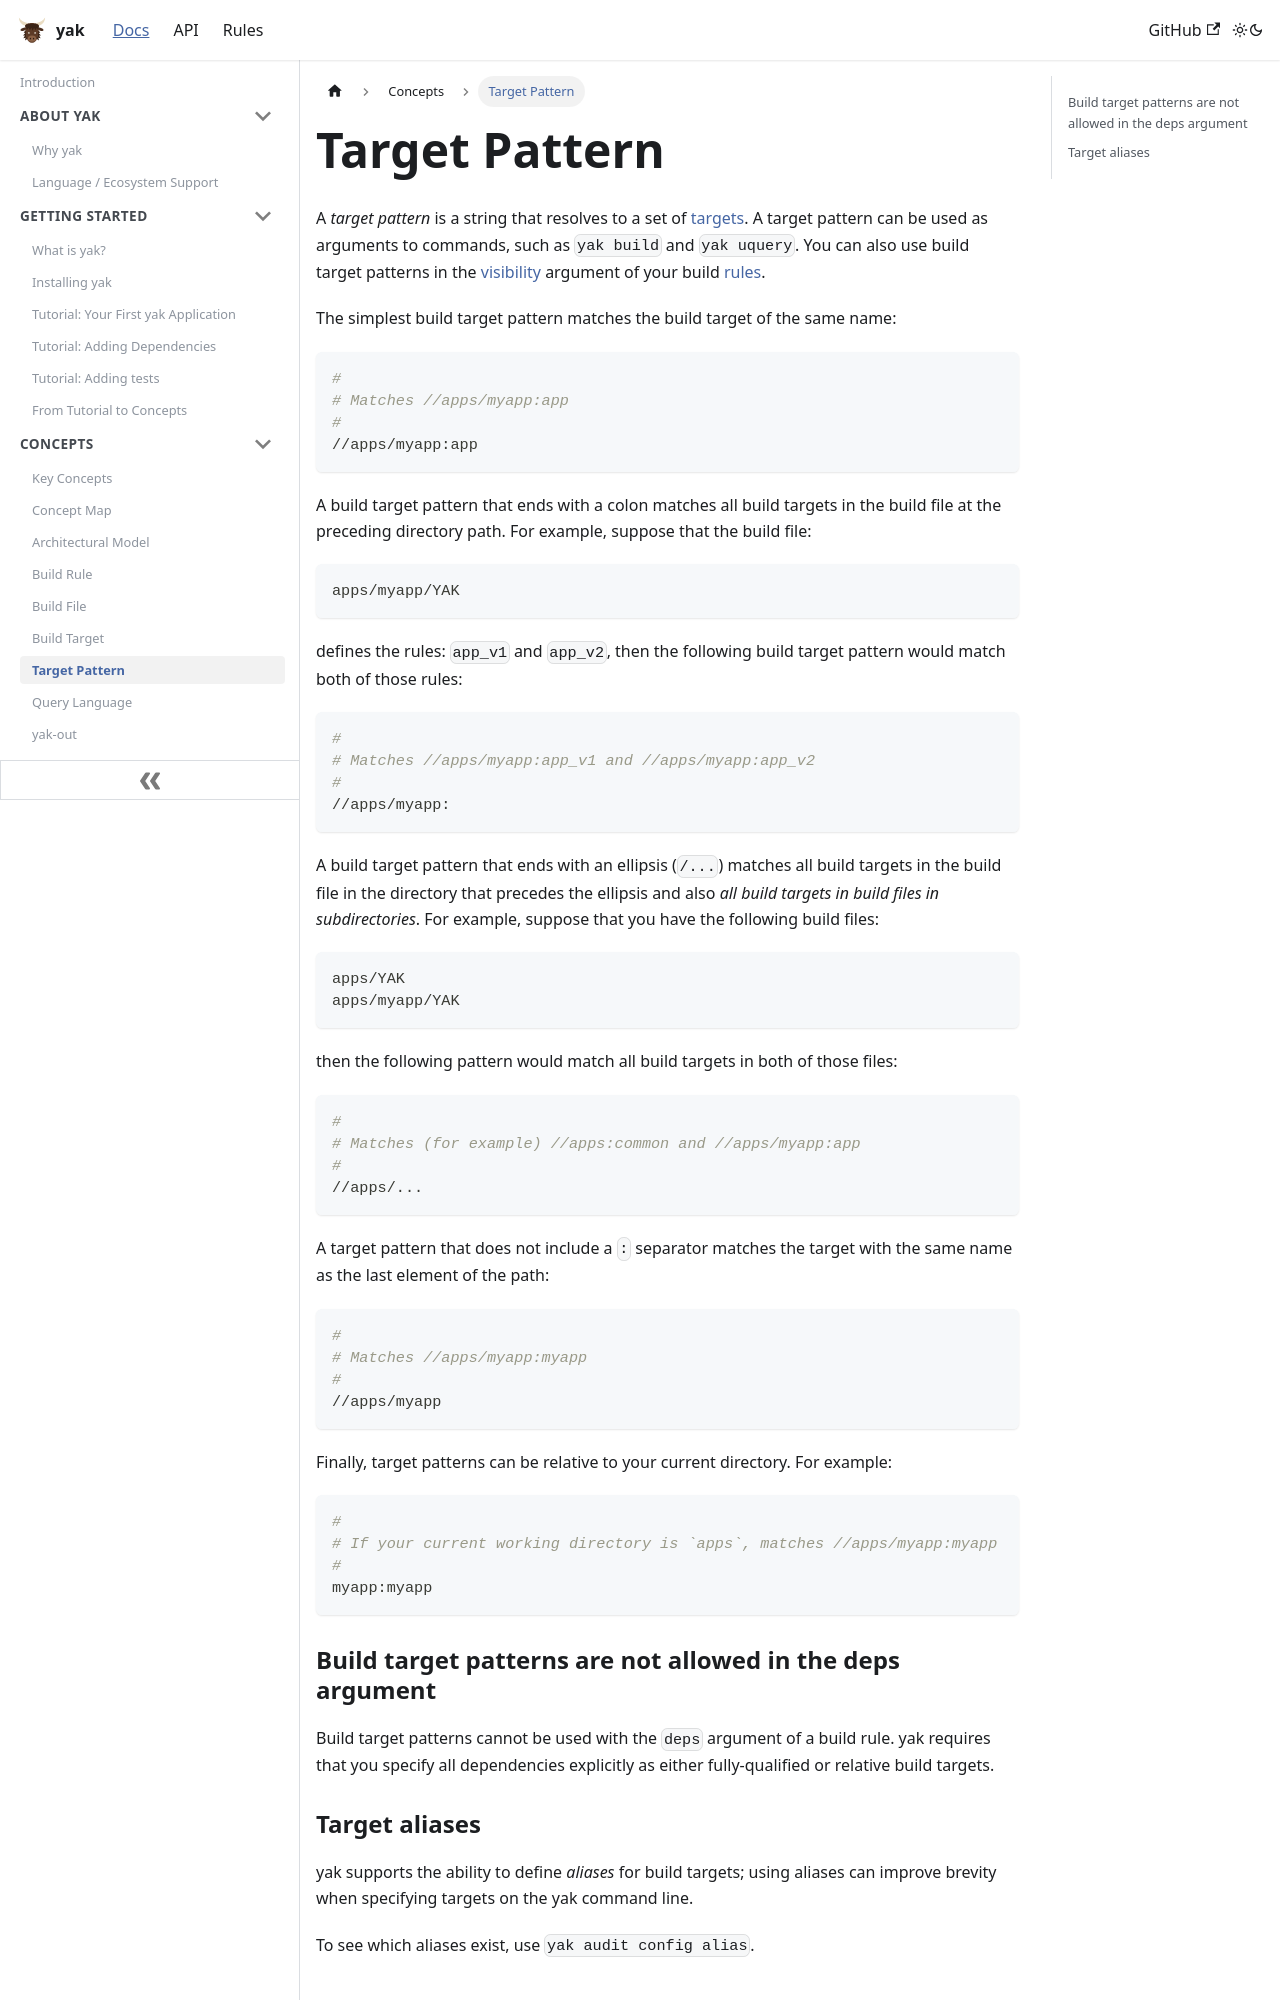

repository: rdeusser/yak · page: docs/concepts/target_pattern/index.html · generator: docusaurus

---
id: target_pattern
title: Target Pattern
---

A _target pattern_ is a string that resolves to a set of
[targets](./glossary.md#target). A target pattern can be used as arguments to
commands, such as `yak build` and `yak uquery`. You can also use build target
patterns in the [visibility](./glossary.md#visibility) argument of your build
[rules](./glossary.md#rule).

The simplest build target pattern matches the build target of the same name:

```bash
#
# Matches //apps/myapp:app
#
//apps/myapp:app
```

A build target pattern that ends with a colon matches all build targets in the
build file at the preceding directory path. For example, suppose that the build
file:

```sh
apps/myapp/YAK
```

defines the rules: `app_v1` and `app_v2`, then the following build target
pattern would match both of those rules:

```bash
#
# Matches //apps/myapp:app_v1 and //apps/myapp:app_v2
#
//apps/myapp:
```

A build target pattern that ends with an ellipsis (`/...`) matches all build
targets in the build file in the directory that precedes the ellipsis and also
_all build targets in build files in subdirectories_. For example, suppose that
you have the following build files:

```bash
apps/YAK
apps/myapp/YAK
```

then the following pattern would match all build targets in both of those files:

```bash
#
# Matches (for example) //apps:common and //apps/myapp:app
#
//apps/...
```

A target pattern that does not include a `:` separator matches the target with
the same name as the last element of the path:

```bash
#
# Matches //apps/myapp:myapp
#
//apps/myapp
```

Finally, target patterns can be relative to your current directory. For example:

```bash
#
# If your current working directory is `apps`, matches //apps/myapp:myapp
#
myapp:myapp
```
